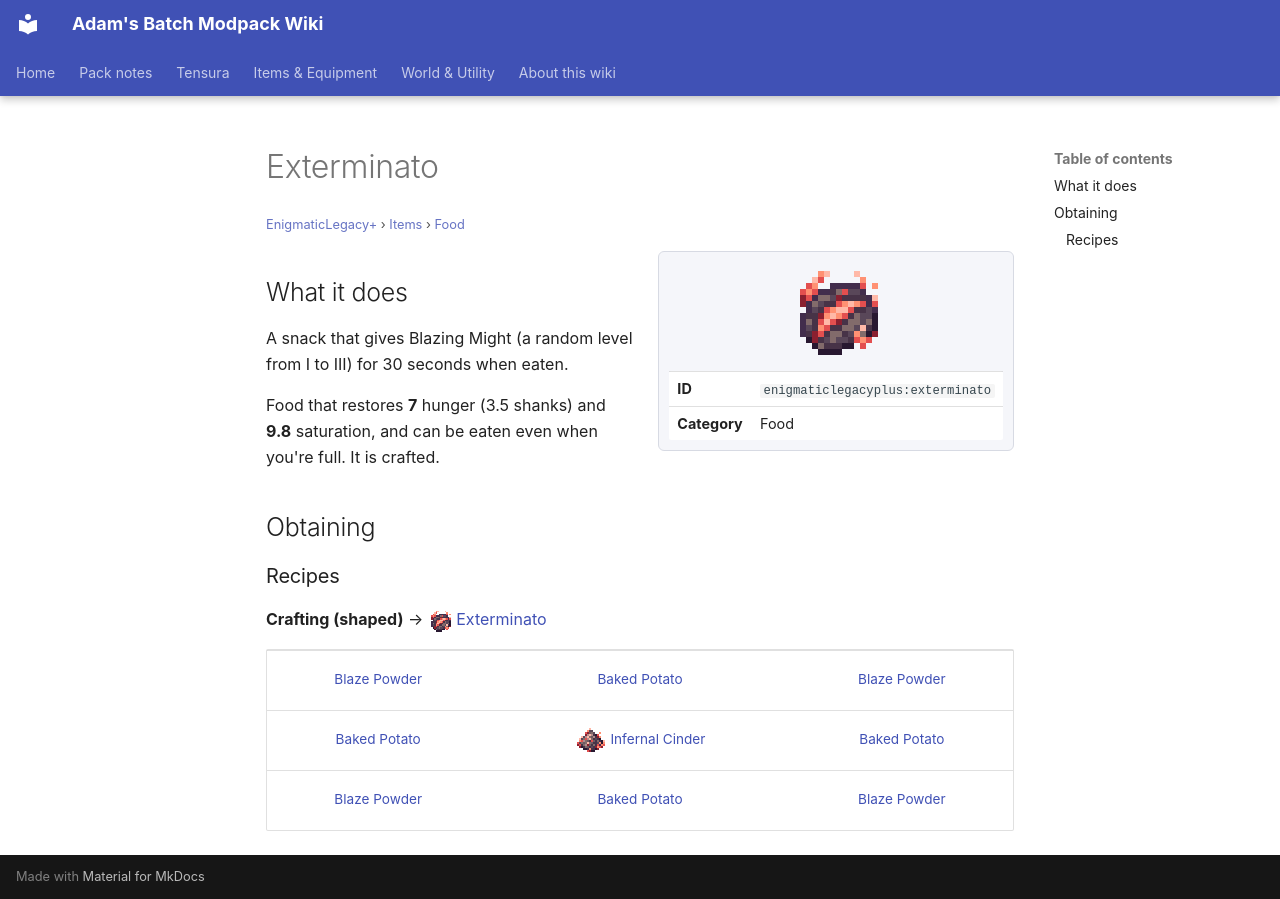

repository: Proteus-Nell/Adams-Batch-MC-Modpack-Wiki · page: enigmatic-legacy-plus/items/food/exterminato/index.html · generator: mkdocs

# Exterminato

<small>[EnigmaticLegacy+](../../index.md) &rsaquo; [Items](../index.md) &rsaquo; [Food](index.md)</small>

<div class="infobox" markdown>

![Exterminato](../../../assets/icons/enigmaticlegacyplus/item/exterminato.png)

| | |
|---|---|
| **ID** | `enigmaticlegacyplus:exterminato` |
| **Category** | Food |

</div>

## What it does

A snack that gives Blazing Might (a random level from I to III) for 30 seconds when eaten.

Food that restores **7** hunger (3.5 shanks) and **9.8** saturation, and can be eaten even when you're full. It is crafted.

## Obtaining

### Recipes

**Crafting (shaped)** &rarr; ![](../../../assets/icons/enigmaticlegacyplus/item/exterminato.png) [Exterminato](exterminato.md)

<div class="recipe" markdown>

| | | |
|---|---|---|
|  [Blaze Powder](https://minecraft.wiki/w/Blaze_Powder) |  [Baked Potato](https://minecraft.wiki/w/Baked_Potato) |  [Blaze Powder](https://minecraft.wiki/w/Blaze_Powder) |
|  [Baked Potato](https://minecraft.wiki/w/Baked_Potato) | ![](../../../assets/icons/enigmaticlegacyplus/item/infernal_cinder.png) [Infernal Cinder](../generic/infernal-cinder.md) |  [Baked Potato](https://minecraft.wiki/w/Baked_Potato) |
|  [Blaze Powder](https://minecraft.wiki/w/Blaze_Powder) |  [Baked Potato](https://minecraft.wiki/w/Baked_Potato) |  [Blaze Powder](https://minecraft.wiki/w/Blaze_Powder) |

</div>
